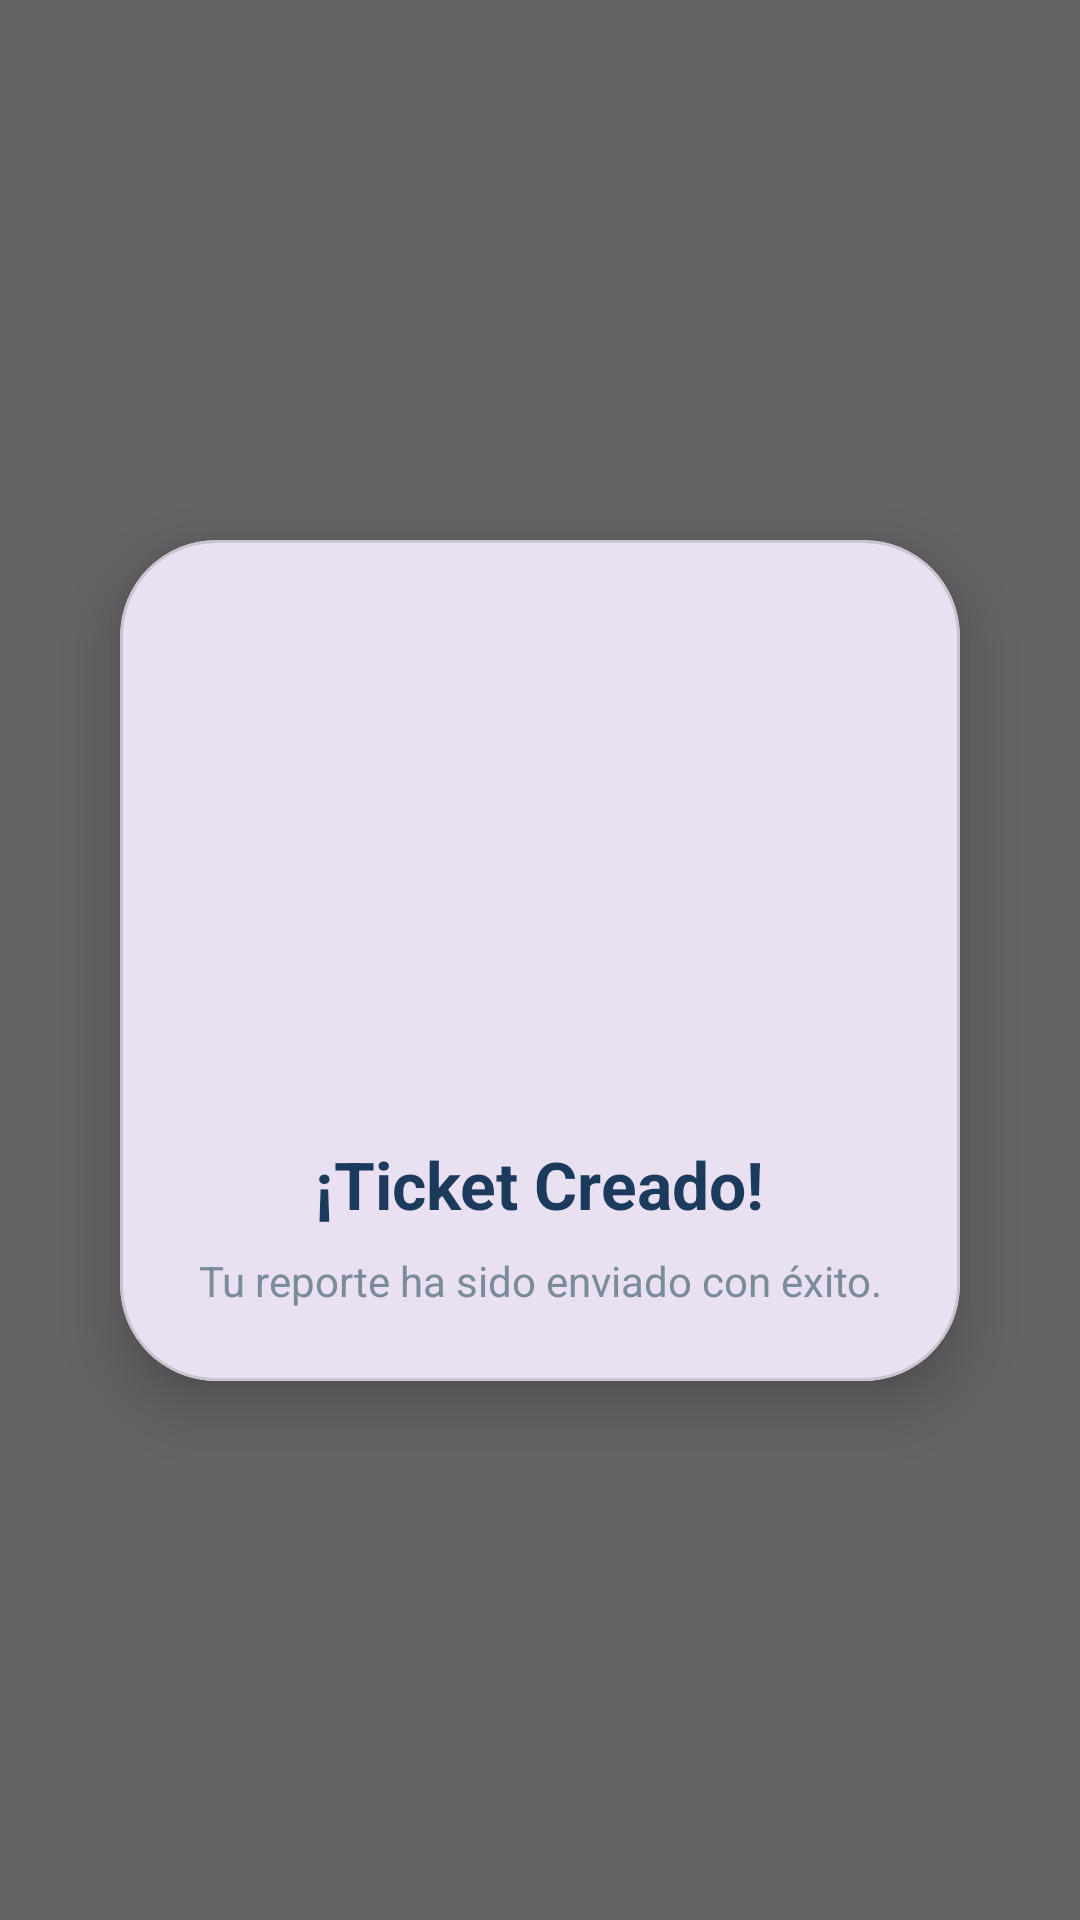

Write the Android layout XML for this screen, with the resource values it uses.
<!-- AndroidManifest.xml: application theme Theme.Gesticks -->
<!-- res/layout/dialog_success_gif.xml -->
<?xml version="1.0" encoding="utf-8"?>
<androidx.constraintlayout.widget.ConstraintLayout xmlns:android="http://schemas.android.com/apk/res/android"
    xmlns:app="http://schemas.android.com/apk/res-auto"
    android:layout_width="match_parent"
    android:layout_height="match_parent"
    android:background="#99000000"
    android:clickable="true"
    android:focusable="true">

    <com.google.android.material.card.MaterialCardView
        android:layout_width="280dp"
        android:layout_height="wrap_content"
        app:cardCornerRadius="32dp"
        app:cardElevation="12dp"
        app:layout_constraintBottom_toBottomOf="parent"
        app:layout_constraintEnd_toEndOf="parent"
        app:layout_constraintStart_toStartOf="parent"
        app:layout_constraintTop_toTopOf="parent">

        <LinearLayout
            android:layout_width="match_parent"
            android:layout_height="wrap_content"
            android:gravity="center"
            android:orientation="vertical"
            android:padding="24dp">

            <ImageView
                android:id="@+id/ivSuccessGif"
                android:layout_width="160dp"
                android:layout_height="160dp"
                android:scaleType="centerInside" />

            <TextView
                android:layout_width="wrap_content"
                android:layout_height="wrap_content"
                android:layout_marginTop="16dp"
                android:text="¡Ticket Creado!"
                android:textColor="@color/primary_dark"
                android:textSize="22sp"
                android:textStyle="bold" />

            <TextView
                android:layout_width="wrap_content"
                android:layout_height="wrap_content"
                android:layout_marginTop="8dp"
                android:text="Tu reporte ha sido enviado con éxito."
                android:textAlignment="center"
                android:textColor="@color/text_grey"
                android:textSize="14sp" />

        </LinearLayout>
    </com.google.android.material.card.MaterialCardView>

</androidx.constraintlayout.widget.ConstraintLayout>
<!-- resources referenced by this layout -->
<resources>
  <color name="primary_dark">#1B3A5C</color>
  <color name="text_grey">#7A8B99</color>
  <style name="Theme.Gesticks" parent="Base.Theme.Gesticks" />
  <style name="Base.Theme.Gesticks" parent="Theme.Material3.DayNight.NoActionBar">
          
          
      </style>
</resources>
